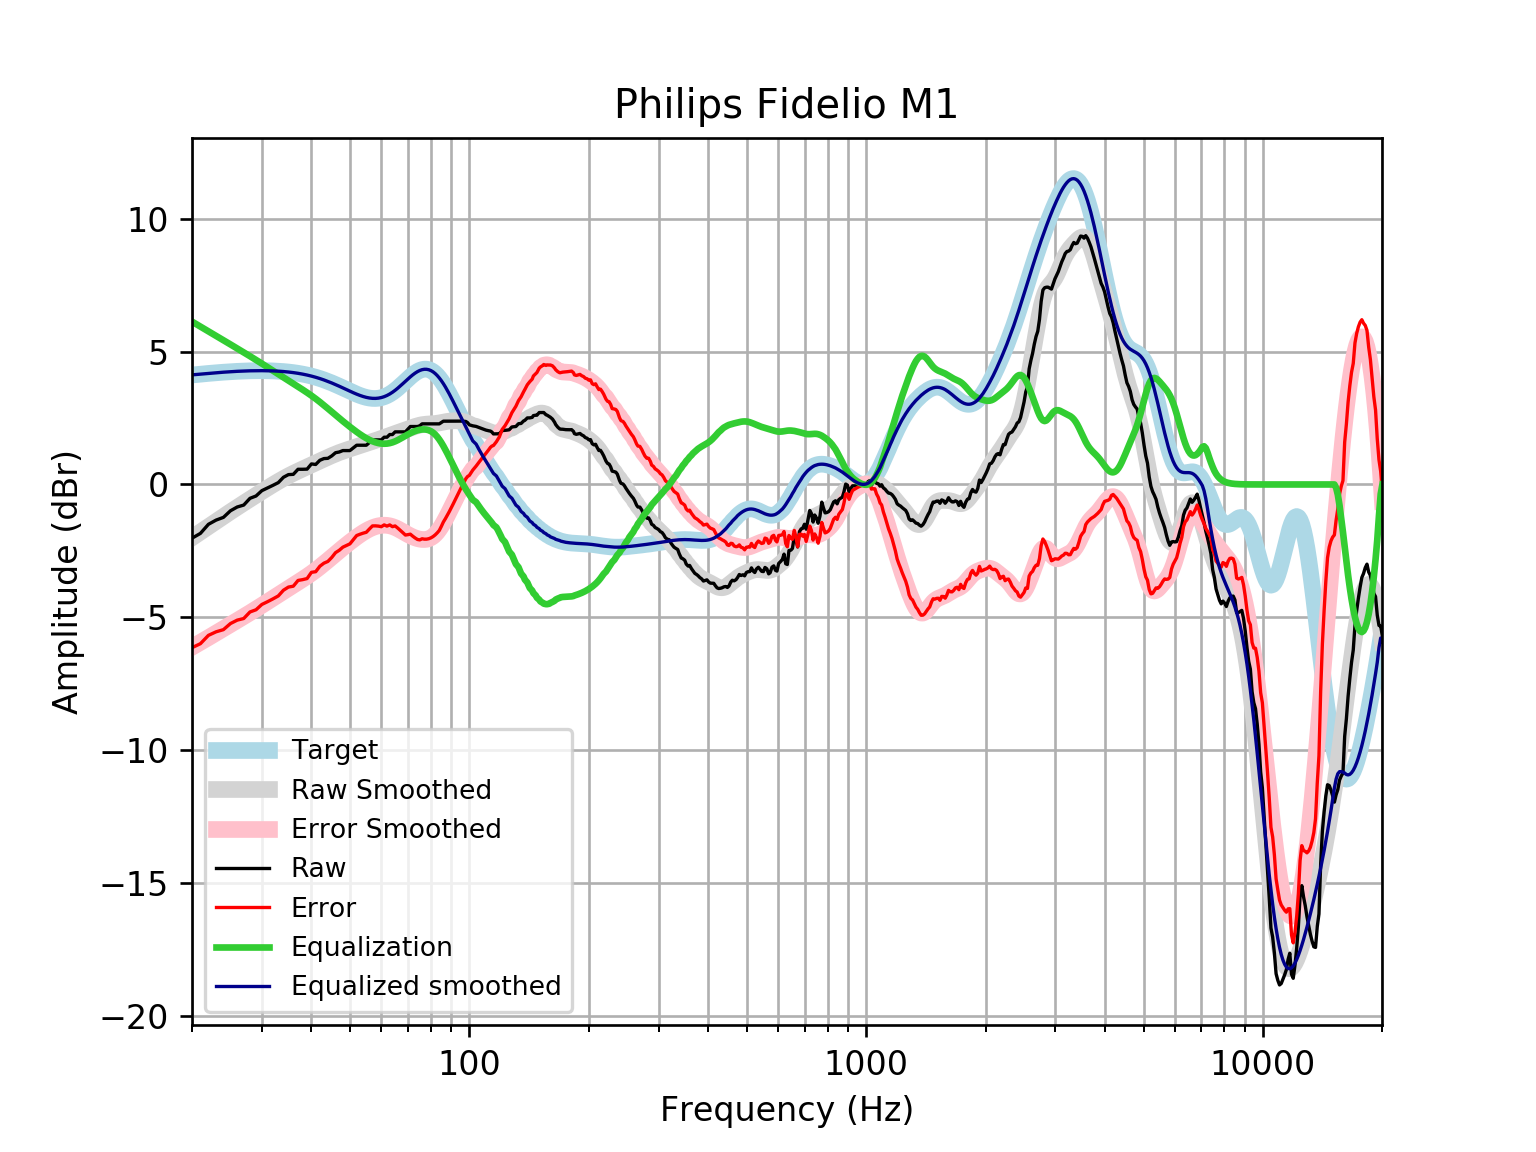

Values plotted in this chart, from the file beside it:
frequency, raw, error, smoothed, error_smoothed, equalization, equalized_raw, equalized_smoothed, target
20, -2.023, -6.143, -2.005, -6.125, 6.131, 4.108, 4.126, 4.121
21, -1.842, -5.994, -1.79, -5.942, 5.944, 4.103, 4.154, 4.152
22, -1.5, -5.68, -1.585, -5.766, 5.765, 4.266, 4.18, 4.18
23, -1.341, -5.546, -1.39, -5.595, 5.594, 4.253, 4.205, 4.205
24, -1.238, -5.465, -1.203, -5.43, 5.43, 4.192, 4.227, 4.227
25, -0.9905, -5.235, -1.027, -5.272, 5.272, 4.282, 4.245, 4.245
26, -0.8478, -5.107, -0.8606, -5.12, 5.12, 4.272, 4.259, 4.259
27, -0.7754, -5.046, -0.702, -4.973, 4.973, 4.197, 4.271, 4.271
28, -0.5212, -4.8, -0.5507, -4.829, 4.829, 4.308, 4.279, 4.278
29, -0.4335, -4.716, -0.4056, -4.689, 4.689, 4.255, 4.283, 4.283
30, -0.2323, -4.516, -0.2664, -4.55, 4.55, 4.318, 4.284, 4.284
31, -0.1318, -4.413, -0.1331, -4.414, 4.414, 4.283, 4.281, 4.281
32, -0.03119, -4.306, -0.00654, -4.282, 4.282, 4.25, 4.275, 4.275
33, 0.06938, -4.196, 0.1124, -4.153, 4.153, 4.222, 4.265, 4.265
34, 0.2705, -3.981, 0.2229, -4.028, 4.028, 4.299, 4.251, 4.251
35, 0.3711, -3.862, 0.3246, -3.909, 3.909, 4.28, 4.233, 4.233
36, 0.3815, -3.83, 0.4179, -3.793, 3.793, 4.175, 4.211, 4.211
37, 0.5723, -3.613, 0.5039, -3.681, 3.681, 4.253, 4.185, 4.185
38, 0.5723, -3.582, 0.5843, -3.57, 3.57, 4.142, 4.154, 4.155
39, 0.5779, -3.542, 0.6609, -3.458, 3.458, 4.036, 4.119, 4.12
40, 0.7734, -3.307, 0.7355, -3.344, 3.344, 4.117, 4.079, 4.08
41, 0.7533, -3.283, 0.8089, -3.226, 3.226, 3.98, 4.035, 4.037
42, 0.9109, -3.078, 0.8816, -3.106, 3.106, 4.017, 3.987, 3.989
43, 0.9746, -2.962, 0.9528, -2.982, 2.982, 3.957, 3.935, 3.937
44, 0.9842, -2.897, 1.022, -2.858, 2.858, 3.842, 3.88, 3.881
45, 1.075, -2.748, 1.086, -2.735, 2.735, 3.81, 3.821, 3.823
46, 1.196, -2.566, 1.147, -2.614, 2.614, 3.809, 3.76, 3.762
47, 1.222, -2.477, 1.202, -2.496, 2.496, 3.719, 3.698, 3.7
48, 1.276, -2.36, 1.252, -2.383, 2.383, 3.659, 3.635, 3.636
49, 1.276, -2.297, 1.298, -2.275, 2.275, 3.551, 3.572, 3.574
50, 1.276, -2.236, 1.34, -2.171, 2.171, 3.448, 3.512, 3.512
51, 1.377, -2.077, 1.381, -2.073, 2.073, 3.449, 3.454, 3.454
52, 1.477, -1.922, 1.421, -1.979, 1.979, 3.457, 3.4, 3.4
53, 1.477, -1.874, 1.46, -1.892, 1.892, 3.37, 3.352, 3.351
54, 1.477, -1.832, 1.499, -1.812, 1.812, 3.29, 3.311, 3.31
55, 1.477, -1.799, 1.538, -1.741, 1.741, 3.218, 3.279, 3.276
56, 1.578, -1.675, 1.577, -1.679, 1.679, 3.257, 3.255, 3.253
57, 1.679, -1.56, 1.615, -1.627, 1.627, 3.306, 3.242, 3.239
58, 1.679, -1.558, 1.654, -1.586, 1.586, 3.265, 3.24, 3.237
59, 1.679, -1.568, 1.693, -1.557, 1.557, 3.236, 3.25, 3.246
60, 1.679, -1.589, 1.733, -1.539, 1.539, 3.218, 3.272, 3.268
61, 1.779, -1.522, 1.772, -1.533, 1.533, 3.312, 3.305, 3.301
62, 1.779, -1.567, 1.812, -1.539, 1.539, 3.318, 3.35, 3.346
63, 1.88, -1.522, 1.85, -1.556, 1.556, 3.436, 3.406, 3.402
64, 1.88, -1.588, 1.887, -1.584, 1.584, 3.464, 3.471, 3.468
65, 1.98, -1.561, 1.922, -1.623, 1.623, 3.603, 3.545, 3.542
66, 1.98, -1.642, 1.956, -1.669, 1.669, 3.649, 3.625, 3.622
67, 1.98, -1.727, 1.988, -1.721, 1.721, 3.701, 3.709, 3.707
68, 1.98, -1.815, 2.021, -1.776, 1.776, 3.756, 3.796, 3.796
69, 1.98, -1.904, 2.053, -1.831, 1.831, 3.811, 3.884, 3.884
70, 2.081, -1.889, 2.087, -1.883, 1.883, 3.964, 3.97, 3.97
71, 2.181, -1.871, 2.12, -1.931, 1.931, 4.112, 4.051, 4.053
72, 2.181, -1.947, 2.153, -1.973, 1.973, 4.155, 4.126, 4.128
73, 2.181, -2.014, 2.183, -2.009, 2.009, 4.19, 4.192, 4.195
74, 2.181, -2.07, 2.21, -2.037, 2.037, 4.219, 4.248, 4.251
75, 2.209, -2.086, 2.233, -2.058, 2.058, 4.267, 4.291, 4.295
76, 2.282, -2.043, 2.251, -2.07, 2.07, 4.353, 4.321, 4.325
77, 2.282, -2.059, 2.263, -2.073, 2.073, 4.355, 4.336, 4.341
78, 2.282, -2.058, 2.272, -2.064, 2.064, 4.346, 4.336, 4.34
79, 2.282, -2.042, 2.278, -2.042, 2.042, 4.324, 4.32, 4.324
... 553 more rows
